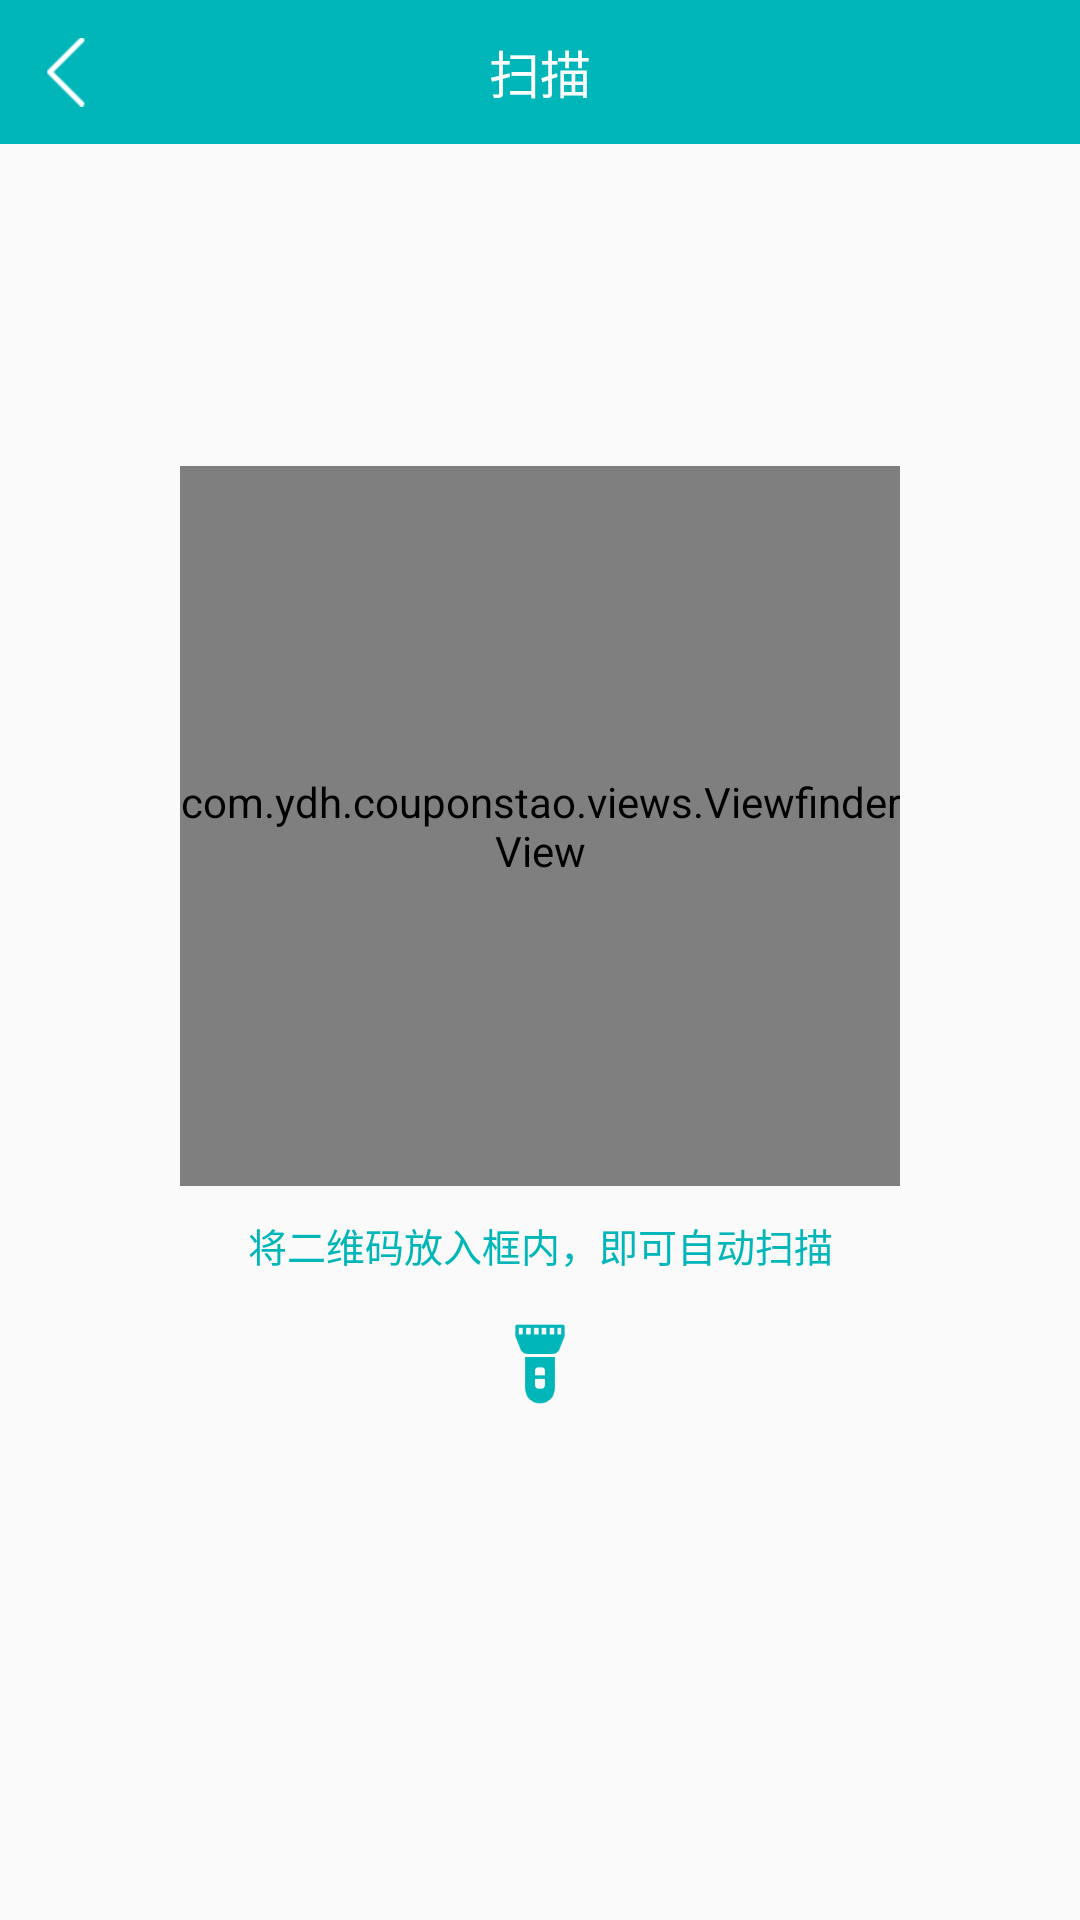

The Android layout XML behind this screen, and the referenced resources:
<!-- AndroidManifest.xml: application theme AppTheme -->
<!-- res/layout/activity_h_w_scan.xml -->
<?xml version="1.0" encoding="UTF-8"?>
<FrameLayout xmlns:android="http://schemas.android.com/apk/res/android"
    xmlns:my_view="http://schemas.android.com/apk/res-auto"
    android:layout_width="match_parent"
    android:layout_height="match_parent">

    <FrameLayout
        android:id="@+id/rim"
        android:layout_width="match_parent"
        android:layout_height="match_parent">

    </FrameLayout>


    <LinearLayout
        android:id="@+id/scan_auto_layout"
        android:layout_width="match_parent"
        android:layout_height="match_parent"
        android:gravity="center"
        android:orientation="vertical">


        <com.ydh.couponstao.views.ViewfinderView
            android:layout_width="240dp"
            android:layout_height="240dp" />

        <TextView
            android:layout_width="240dp"
            android:layout_height="wrap_content"
            android:layout_marginTop="10dp"
            android:gravity="center"
            android:text="将二维码放入框内，即可自动扫描"
            android:textColor="@color/color_theme"
            android:textSize="13sp" />

        <TextView
            android:id="@+id/tv_open_hint"
            android:layout_width="240dp"
            android:layout_height="wrap_content"
            android:gravity="center"
            android:text="环境过暗，请打开闪光灯"
            android:textColor="@color/color_theme"
            android:textSize="13sp"
            android:visibility="gone" />

        <ImageView
            android:id="@+id/iv_open_light"
            android:layout_width="60dp"
            android:layout_height="60dp"
            android:layout_below="@+id/scan_area"
            android:layout_centerHorizontal="true"
            android:layout_gravity="bottom|center_horizontal"
            android:padding="15dp"
            android:src="@mipmap/flash_light" />

    </LinearLayout>


    <RelativeLayout
        android:layout_width="match_parent"
        android:layout_height="48dp"
        android:background="@color/color_theme"
        android:gravity="center_vertical"
        android:orientation="horizontal">

        <ImageView
            android:id="@+id/return_btn"
            android:layout_width="48dp"
            android:layout_height="match_parent"
            android:paddingLeft="10dp"
            android:paddingRight="15dp"
            android:src="@mipmap/return_icon" />

        <TextView
            android:id="@+id/tv_title"
            android:layout_width="wrap_content"
            android:layout_height="wrap_content"
            android:layout_centerInParent="true"
            android:text="扫描"
            android:textColor="#ffffff"
            android:textSize="17sp" />

        <TextView
            android:id="@+id/tv_album"
            android:layout_width="wrap_content"
            android:layout_height="match_parent"
            android:layout_alignParentRight="true"
            android:gravity="center"
            android:paddingLeft="20dp"
            android:paddingRight="10dp"
            android:text="选择"
            android:textColor="#ffffff"
            android:textSize="17sp"
            android:visibility="gone" />
    </RelativeLayout>

</FrameLayout>
<!-- resources referenced by this layout -->
<resources>
  <color name="color_theme">#00B6B9</color>
  <!-- mipmap flash_light: png bitmap (mipmap-xxhdpi, 1989 bytes) -->
  <!-- mipmap return_icon: png bitmap (mipmap-xxhdpi, 405 bytes) -->
  <style name="AppTheme" parent="Theme.AppCompat.Light.DarkActionBar">
          
          <item name="colorPrimary">@color/colorPrimary</item>
          <item name="colorPrimaryDark">@color/colorPrimaryDark</item>
          <item name="colorAccent">@color/colorAccent</item>
      </style>
  <color name="colorPrimary">#6200EE</color>
  <color name="colorPrimaryDark">#3700B3</color>
  <color name="colorAccent">#03DAC5</color>
</resources>
